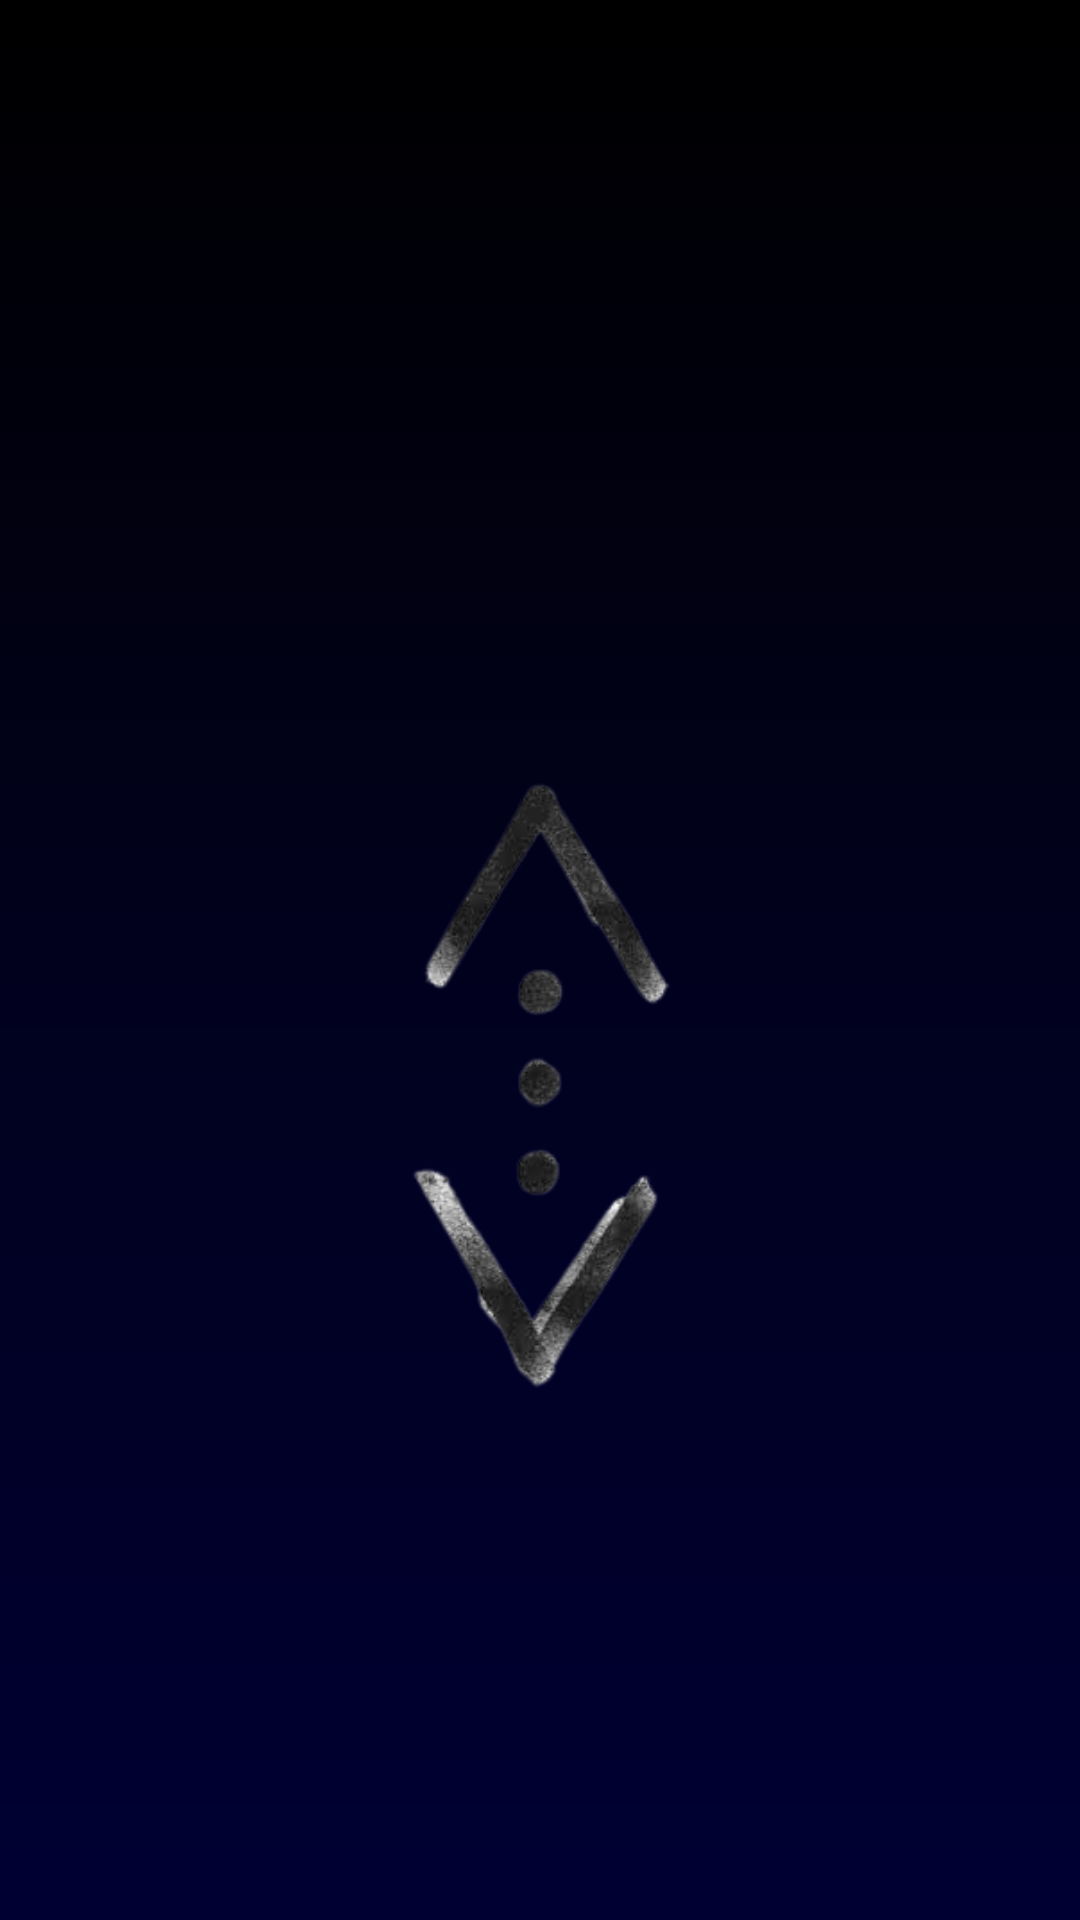

The Android layout XML behind this screen, and the referenced resources:
<!-- AndroidManifest.xml: application theme Theme.Courier -->
<!-- res/layout/activity_splash.xml -->
<?xml version="1.0" encoding="utf-8"?>
<androidx.constraintlayout.widget.ConstraintLayout xmlns:android="http://schemas.android.com/apk/res/android"
    xmlns:app="http://schemas.android.com/apk/res-auto"
    xmlns:tools="http://schemas.android.com/tools"
    android:layout_width="match_parent"
    android:layout_height="match_parent"
    android:background="@drawable/gradient_background"
    tools:context=".ui.splash.SplashActivity">

    <ImageView
        android:id="@+id/cukur_logo"
        android:layout_width="204dp"
        android:layout_height="348dp"
        android:layout_marginTop="188dp"
        android:rotation="90"
        app:layout_constraintEnd_toEndOf="parent"
        app:layout_constraintHorizontal_bias="0.497"
        app:layout_constraintStart_toStartOf="parent"
        app:layout_constraintTop_toTopOf="parent"
        app:srcCompat="@drawable/cukur_logo" />



</androidx.constraintlayout.widget.ConstraintLayout>
<!-- resources referenced by this layout -->
<resources>
  <!-- drawable cukur_logo: png bitmap (drawable, 27524 bytes) -->
  <!-- drawable gradient_background (drawable) -->
  <?xml version="1.0" encoding="utf-8"?>
  <shape xmlns:android="http://schemas.android.com/apk/res/android">
  <gradient
      android:startColor="#000033"
      android:centerColor="#01011E"
      android:endColor="#000000"
      android:angle="90" />
  </shape>
  <style name="Theme.Courier" parent="Base.Theme.Courier" />
  <style name="Base.Theme.Courier" parent="Theme.AppCompat.Light.NoActionBar">
          
          
      </style>
</resources>
